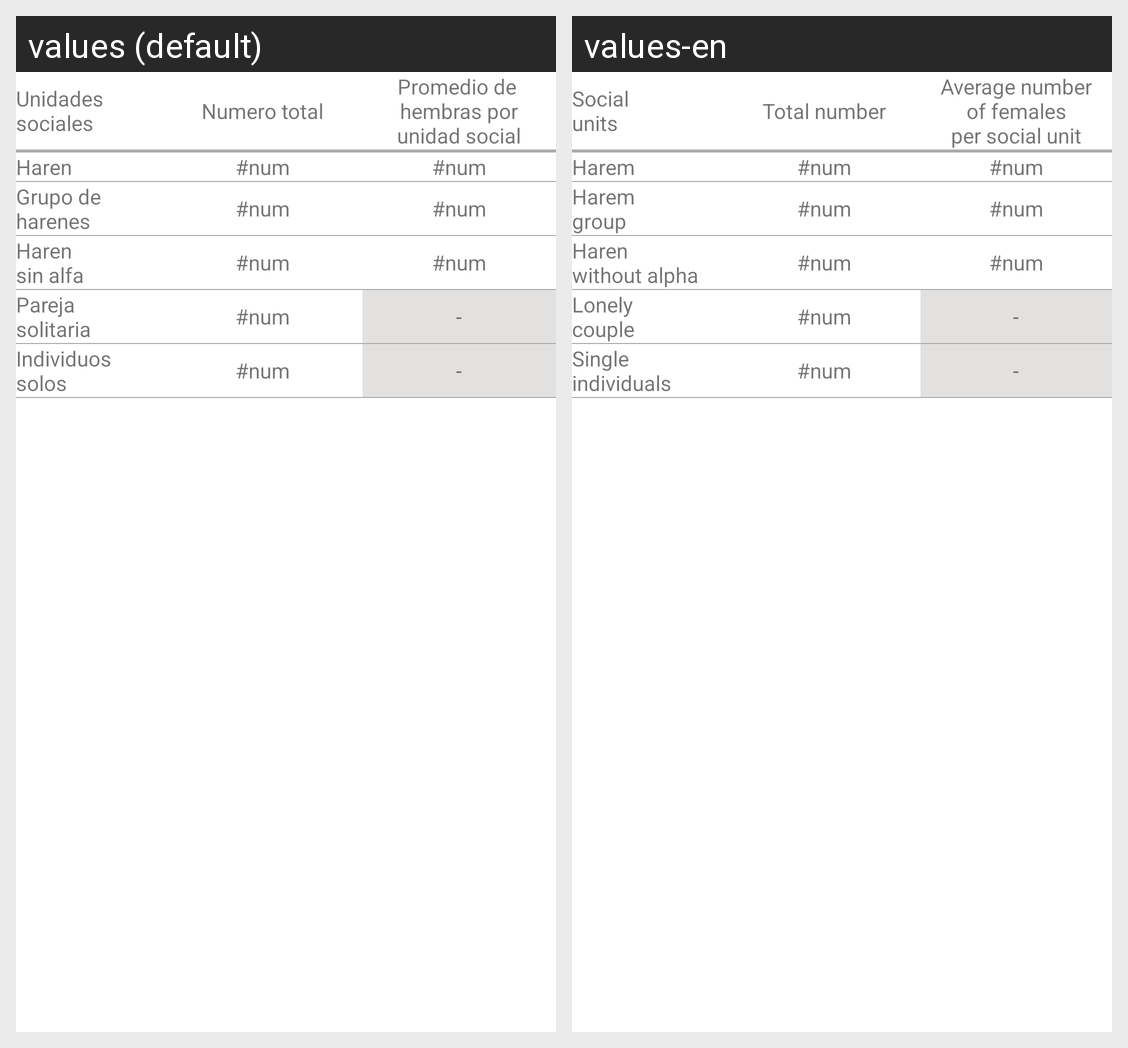

Translations of the strings shown on this Android screen, per locale in the grid:
Android screen res/layout/fragment_reportes_tabla.xml rendered under 2 locales, left to right: values (default), values-en. Device: Nexus 5 (rendered at 1080×1920; each locale shown at half size, 540×960, under a caption strip naming it); theme Theme.Demo.
Strings drawn on this screen, with the default value and each locale's value (text and hints the layout hard-codes, and strings that could not be matched under every locale, appear in the picture but are not listed):

rep_tabUnSoc
  values: Unidades
      sociales
  values-en: Social
      units

rep_tabTotal
  values: Numero total
  values-en: Total number

rep_tabPromH
  values: Promedio de 
      hembras por
      unidad social
  values-en: Average number
      of females
      per social unit

rep_tabHaren
  values: Haren
  values-en: Harem

rep_tabGpoHaren
  values: Grupo de
      harenes
  values-en: Harem
      group

rep_tabHarenSin
  values: Haren
      sin alfa
  values-en: Haren
      without alpha

rep_tabPjaSolit
  values: Pareja
      solitaria
  values-en: Lonely
      couple

rep_tabIndivSolo
  values: Individuos
      solos
  values-en: Single
      individuals
